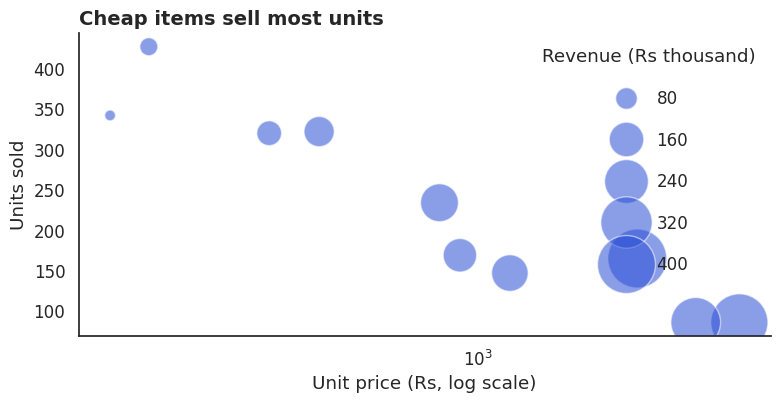

Here is the Python script that generated this plot:
import matplotlib
matplotlib.use("Agg")
import numpy as np, pandas as pd, matplotlib.pyplot as plt, seaborn as sns
sns.set_theme(style="white", font_scale=1.1, rc={"figure.figsize": (8, 4.2), "figure.dpi": 110,
              "axes.titlesize": 14, "axes.titleweight": "bold", "axes.titlelocation": "left",
              "axes.spines.top": False, "axes.spines.right": False})
BLUE, ORANGE, TEAL, RED, PURPLE, GREY = "#2b4fd6", "#b84a22", "#357a70", "#aa2d26", "#6a2fd0", "#9a9a9a"
price = pd.Series({"Wireless earbuds": 2500, "Smart watch": 4500, "Air fryer": 3500, "Yoga mat": 800, "Backpack": 1200,
                   "Desk lamp": 900, "Water bottle": 400, "Phone case": 300, "Notebook": 150, "Pen set": 120})
revenue_k = pd.Series({"Wireless earbuds": 412, "Smart watch": 388, "Air fryer": 301, "Yoga mat": 187, "Backpack": 176,
                       "Desk lamp": 152, "Water bottle": 129, "Phone case": 96, "Notebook": 64, "Pen set": 41})
df = pd.DataFrame({"price": price, "revenue_k": revenue_k})
df["units"] = (df["revenue_k"] * 1000 / df["price"]).round().astype(int)
ax = sns.scatterplot(data=df, x="price", y="units", size="revenue_k", sizes=(60, 1800), color=BLUE, alpha=0.55,
                     legend="brief")
ax.set(xscale="log", xlabel="Unit price (Rs, log scale)", ylabel="Units sold", title="Cheap items sell most units")
sns.move_legend(ax, "upper right", title="Revenue (Rs thousand)", frameon=False, labelspacing=1.4)
ax.figure.tight_layout()
ax.figure.savefig("ch08v_bubble_sns.png", dpi=110)
print(df.loc[["Smart watch", "Pen set"]].to_string())
print("saved")
